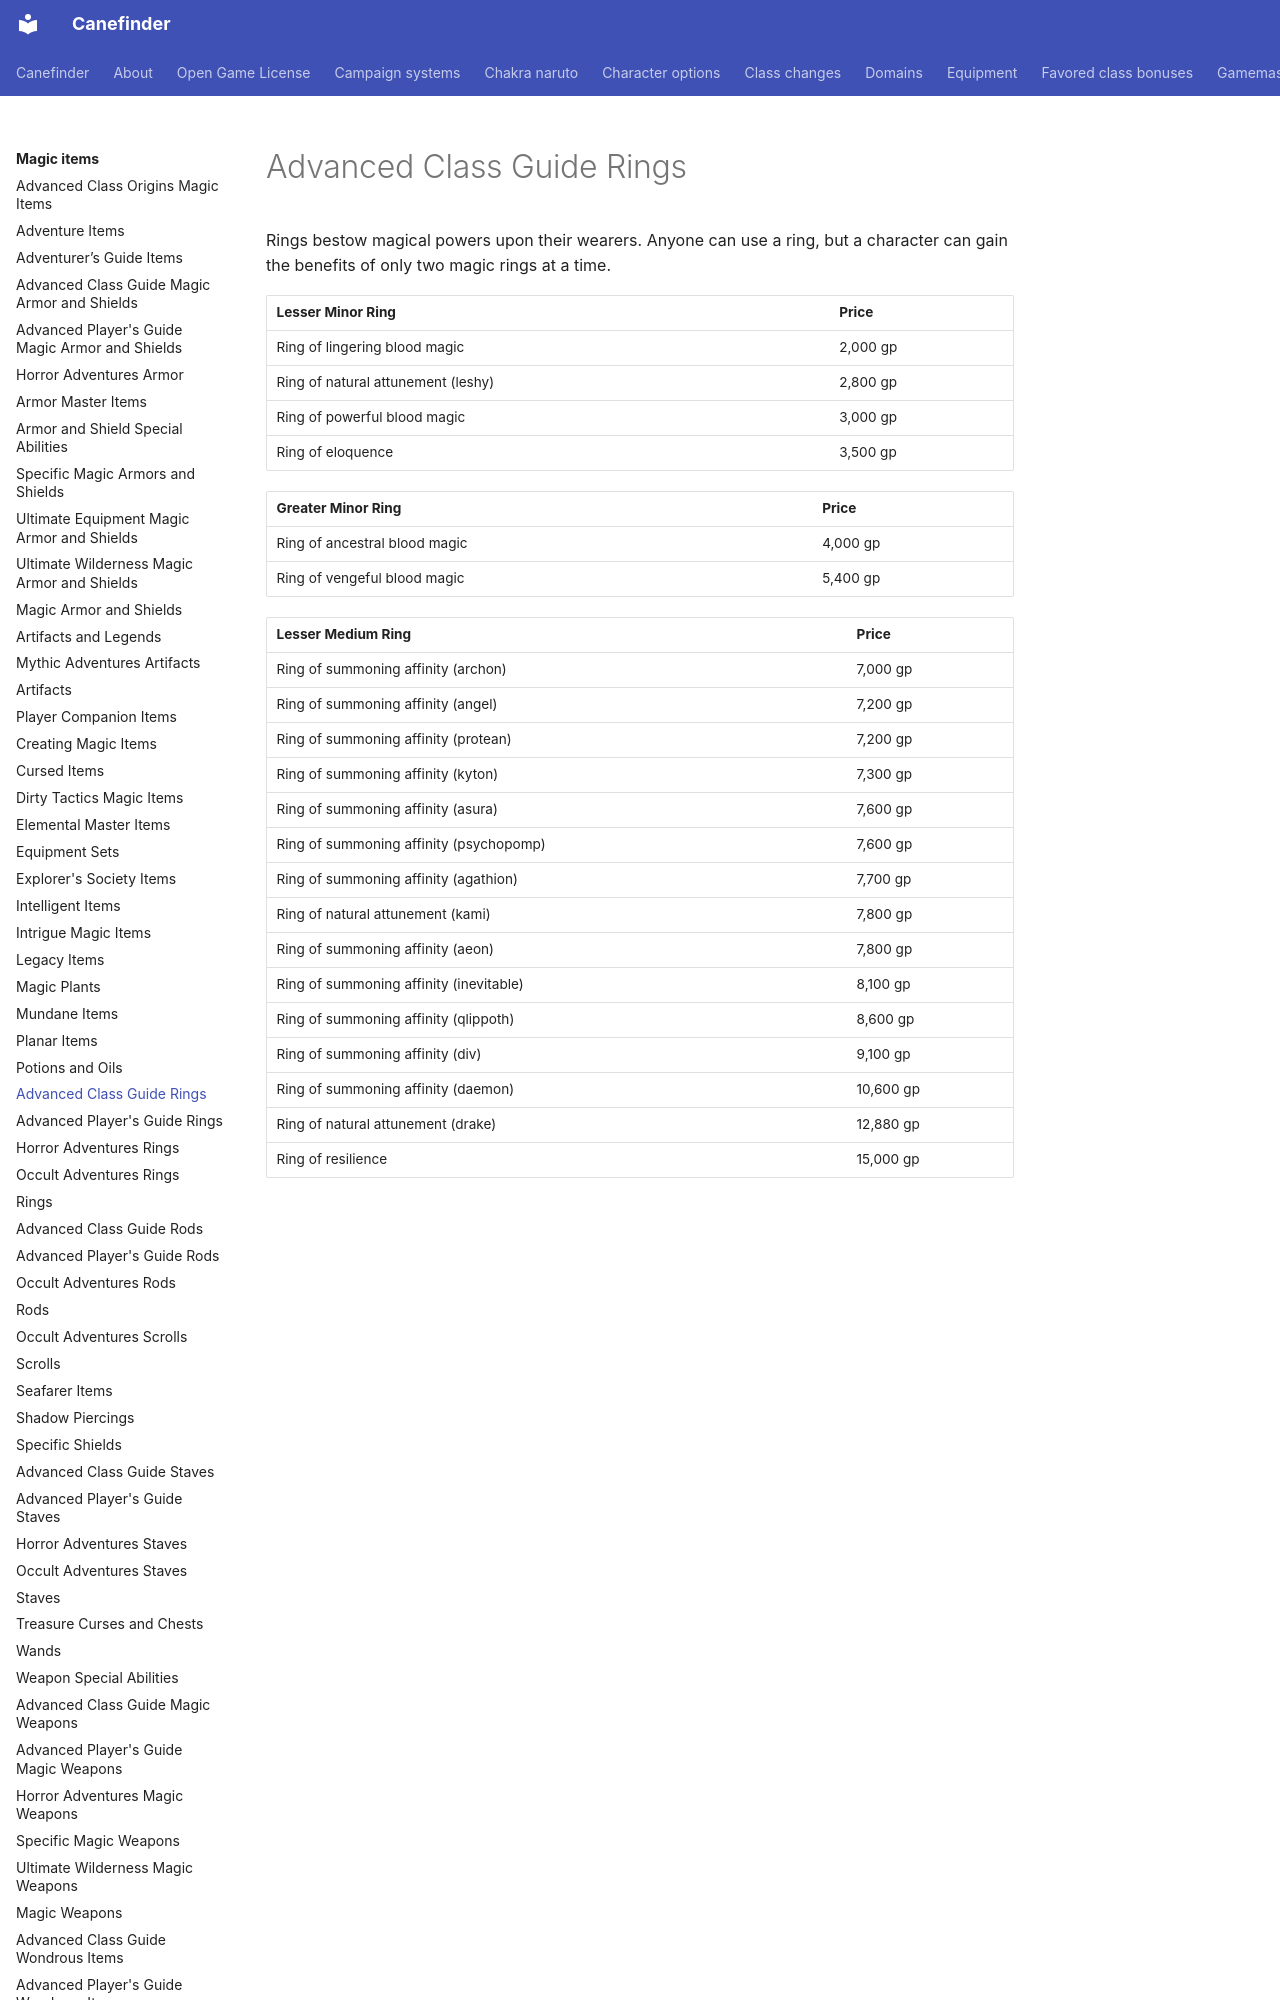

repository: canefinderhouserules/Canefinderhouserules · page: magic-items/rings-acg/index.html · generator: mkdocs

# Advanced Class Guide Rings

Rings bestow magical powers upon their wearers. Anyone can use a ring, but a character can gain the benefits of only two magic rings at a time.

| Lesser Minor Ring | Price |
|---|---|
| Ring of lingering blood magic | 2,000 gp |
| Ring of natural attunement (leshy) | 2,800 gp |
| Ring of powerful blood magic | 3,000 gp |
| Ring of eloquence | 3,500 gp |

| Greater Minor Ring | Price |
|---|---|
| Ring of ancestral blood magic | 4,000 gp |
| Ring of vengeful blood magic | 5,400 gp |
